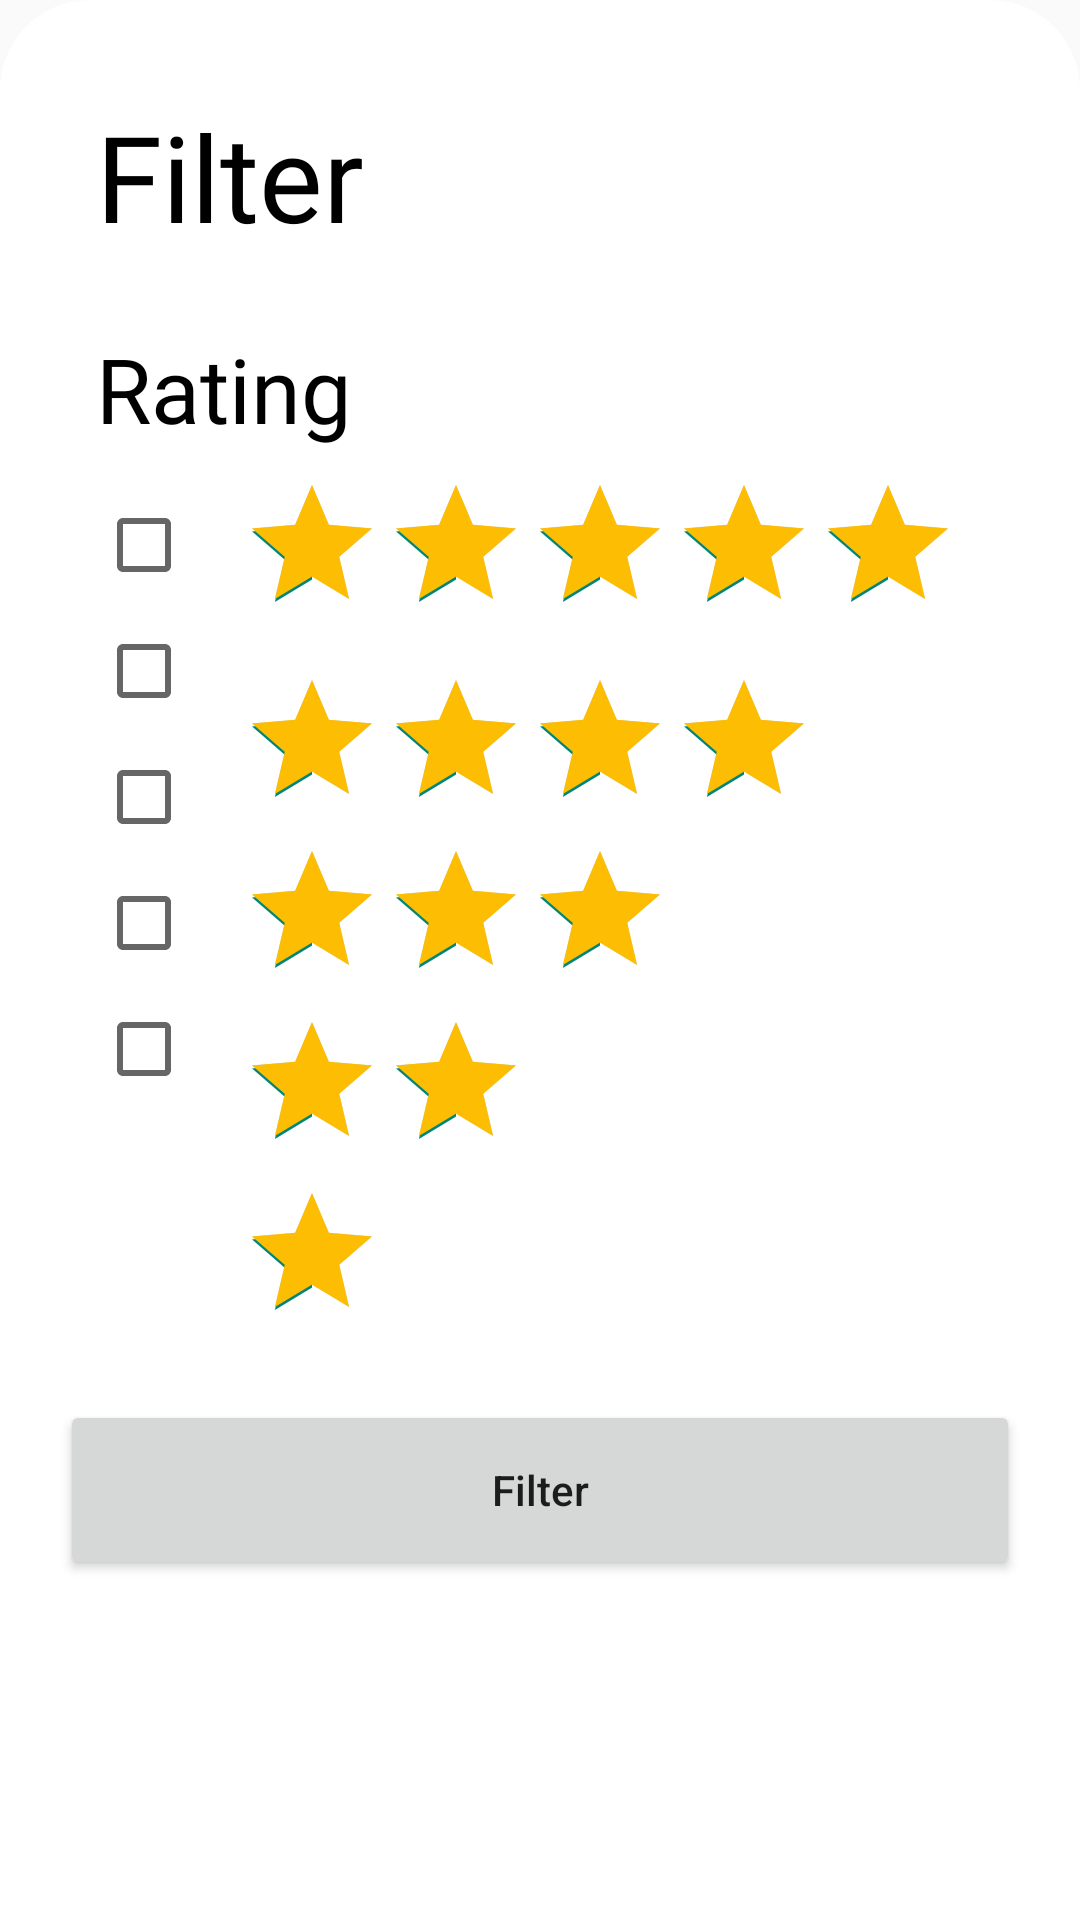

The Android layout XML behind this screen, and the referenced resources:
<!-- AndroidManifest.xml: application theme Theme.AppCompat.Light.NoActionBar -->
<!-- res/layout/filter_rating.xml -->
<?xml version="1.0" encoding="utf-8"?>
<androidx.constraintlayout.widget.ConstraintLayout xmlns:android="http://schemas.android.com/apk/res/android"
    xmlns:app="http://schemas.android.com/apk/res-auto"
    xmlns:tools="http://schemas.android.com/tools"
    android:layout_width="match_parent"
    android:layout_height="match_parent"
    android:background="@drawable/account_white">

    <androidx.core.widget.NestedScrollView
        android:layout_width="match_parent"
        android:layout_height="match_parent"
        android:fillViewport="true">

        <androidx.constraintlayout.widget.ConstraintLayout
            android:layout_width="match_parent"
            android:layout_height="wrap_content">

    <TextView
        android:id="@+id/textView62"
        android:layout_width="wrap_content"
        android:layout_height="wrap_content"
        android:layout_marginStart="32dp"
        android:layout_marginTop="32dp"
        android:text="Filter"
        android:fontFamily="@font/montserrat_extra_bold"
        android:textSize="40sp"
        android:textColor="@color/black"
        app:layout_constraintStart_toStartOf="parent"
        app:layout_constraintTop_toTopOf="parent" />

    <TextView
        android:id="@+id/textView71"
        android:layout_width="wrap_content"
        android:layout_height="wrap_content"
        android:layout_marginTop="24dp"
        android:text="Rating"
        android:fontFamily="@font/montserrat_bold"
        android:textSize="30sp"
        android:textColor="@color/black"
        app:layout_constraintStart_toStartOf="@+id/textView62"
        app:layout_constraintTop_toBottomOf="@+id/textView62" />

    <androidx.constraintlayout.widget.ConstraintLayout
        android:id="@+id/constraintLayout16"
        android:layout_width="match_parent"
        android:layout_height="wrap_content"
        android:layout_marginStart="32dp"
        android:layout_marginTop="8dp"
        android:layout_marginEnd="32dp"
        app:layout_constraintEnd_toEndOf="parent"
        app:layout_constraintStart_toStartOf="parent"
        app:layout_constraintTop_toBottomOf="@+id/textView71">

        <CheckBox
            android:id="@+id/checkBox12"
            android:layout_width="wrap_content"
            android:layout_height="wrap_content"
            android:layout_marginTop="10dp"
            app:layout_constraintStart_toStartOf="parent"
            app:layout_constraintTop_toBottomOf="@id/checkBox11"
            app:layout_constraintRight_toLeftOf="@id/ratingBar5"/>

        <CheckBox
            android:id="@+id/checkBox11"
            android:layout_width="wrap_content"
            android:layout_height="wrap_content"
            android:layout_marginTop="10dp"
            app:layout_constraintStart_toStartOf="parent"
            app:layout_constraintTop_toBottomOf="@id/checkBox10"
            app:layout_constraintRight_toLeftOf="@id/ratingBar4"/>

        <CheckBox
            android:id="@+id/checkBox10"
            android:layout_width="wrap_content"
            android:layout_height="wrap_content"
            android:layout_marginTop="10dp"
            app:layout_constraintStart_toStartOf="parent"
            app:layout_constraintTop_toBottomOf="@id/checkBox9"
            app:layout_constraintRight_toLeftOf="@id/ratingBar3"/>

        <CheckBox
            android:id="@+id/checkBox9"
            android:layout_width="wrap_content"
            android:layout_height="wrap_content"
            android:layout_marginTop="10dp"
            app:layout_constraintStart_toStartOf="parent"
            app:layout_constraintTop_toBottomOf="@id/checkBox8"
            app:layout_constraintRight_toLeftOf="@id/ratingBar2"/>

        <CheckBox
            android:id="@+id/checkBox8"
            android:layout_width="wrap_content"
            android:layout_height="wrap_content"
            android:layout_marginTop="8dp"
            app:layout_constraintStart_toStartOf="parent"
            app:layout_constraintTop_toTopOf="parent"
            app:layout_constraintRight_toLeftOf="@id/ratingBar"/>

        <RatingBar
            android:id="@+id/ratingBar"
            android:layout_width="wrap_content"
            android:layout_height="wrap_content"
            android:layout_marginStart="48dp"
            android:progressTint="@color/yellow"
            android:rating="5"
            app:layout_constraintStart_toStartOf="parent"
            app:layout_constraintTop_toTopOf="parent" />

        <RatingBar
            android:id="@+id/ratingBar2"
            android:layout_width="wrap_content"
            android:layout_height="wrap_content"
            android:layout_marginStart="48dp"
            android:layout_marginTop="8dp"
            android:numStars="4"
            android:progressTint="@color/yellow"
            android:rating="4"
            app:layout_constraintStart_toStartOf="parent"
            app:layout_constraintTop_toBottomOf="@id/ratingBar" />

        <RatingBar
            android:id="@+id/ratingBar3"
            android:layout_width="wrap_content"
            android:layout_height="wrap_content"
            android:layout_marginStart="48dp"
            android:numStars="3"
            android:progressTint="@color/yellow"
            android:rating="3"
            app:layout_constraintStart_toStartOf="parent"
            app:layout_constraintTop_toBottomOf="@id/ratingBar2" />

        <RatingBar
            android:id="@+id/ratingBar4"
            android:layout_width="wrap_content"
            android:layout_height="wrap_content"
            android:layout_marginStart="48dp"
            android:numStars="2"
            android:progressTint="@color/yellow"
            android:rating="2"
            app:layout_constraintStart_toStartOf="parent"
            app:layout_constraintTop_toBottomOf="@id/ratingBar3" />

        <RatingBar
            android:id="@+id/ratingBar5"
            android:layout_width="wrap_content"
            android:layout_height="wrap_content"
            android:layout_marginStart="48dp"
            android:numStars="1"
            android:progressTint="@color/yellow"
            android:rating="1"
            app:layout_constraintStart_toStartOf="parent"
            app:layout_constraintTop_toBottomOf="@id/ratingBar4" />

    </androidx.constraintlayout.widget.ConstraintLayout>

    <Button
        android:id="@+id/button8"
        android:layout_width="320dp"
        android:layout_height="60dp"
        android:layout_marginTop="16dp"
        android:text="Filter"
        android:textAllCaps="false"
        app:layout_constraintEnd_toEndOf="parent"
        app:layout_constraintStart_toStartOf="parent"
        app:layout_constraintTop_toBottomOf="@+id/constraintLayout16" />




        </androidx.constraintlayout.widget.ConstraintLayout>
    </androidx.core.widget.NestedScrollView>
</androidx.constraintlayout.widget.ConstraintLayout>
<!-- resources referenced by this layout -->
<resources>
  <color name="black">#FF000000</color>
  <color name="yellow">#FCBD03</color>
  <!-- drawable account_white (drawable) -->
  <?xml version="1.0" encoding="utf-8"?>
  <selector xmlns:android="http://schemas.android.com/apk/res/android">
  <item>
      <shape android:shape="rectangle">
          <solid android:color="@color/white"/>
          <corners android:topLeftRadius="30dp"
              android:topRightRadius="30dp" />
      </shape>
  </item>
  </selector>
  <color name="white">#FFFFFFFF</color>
</resources>
